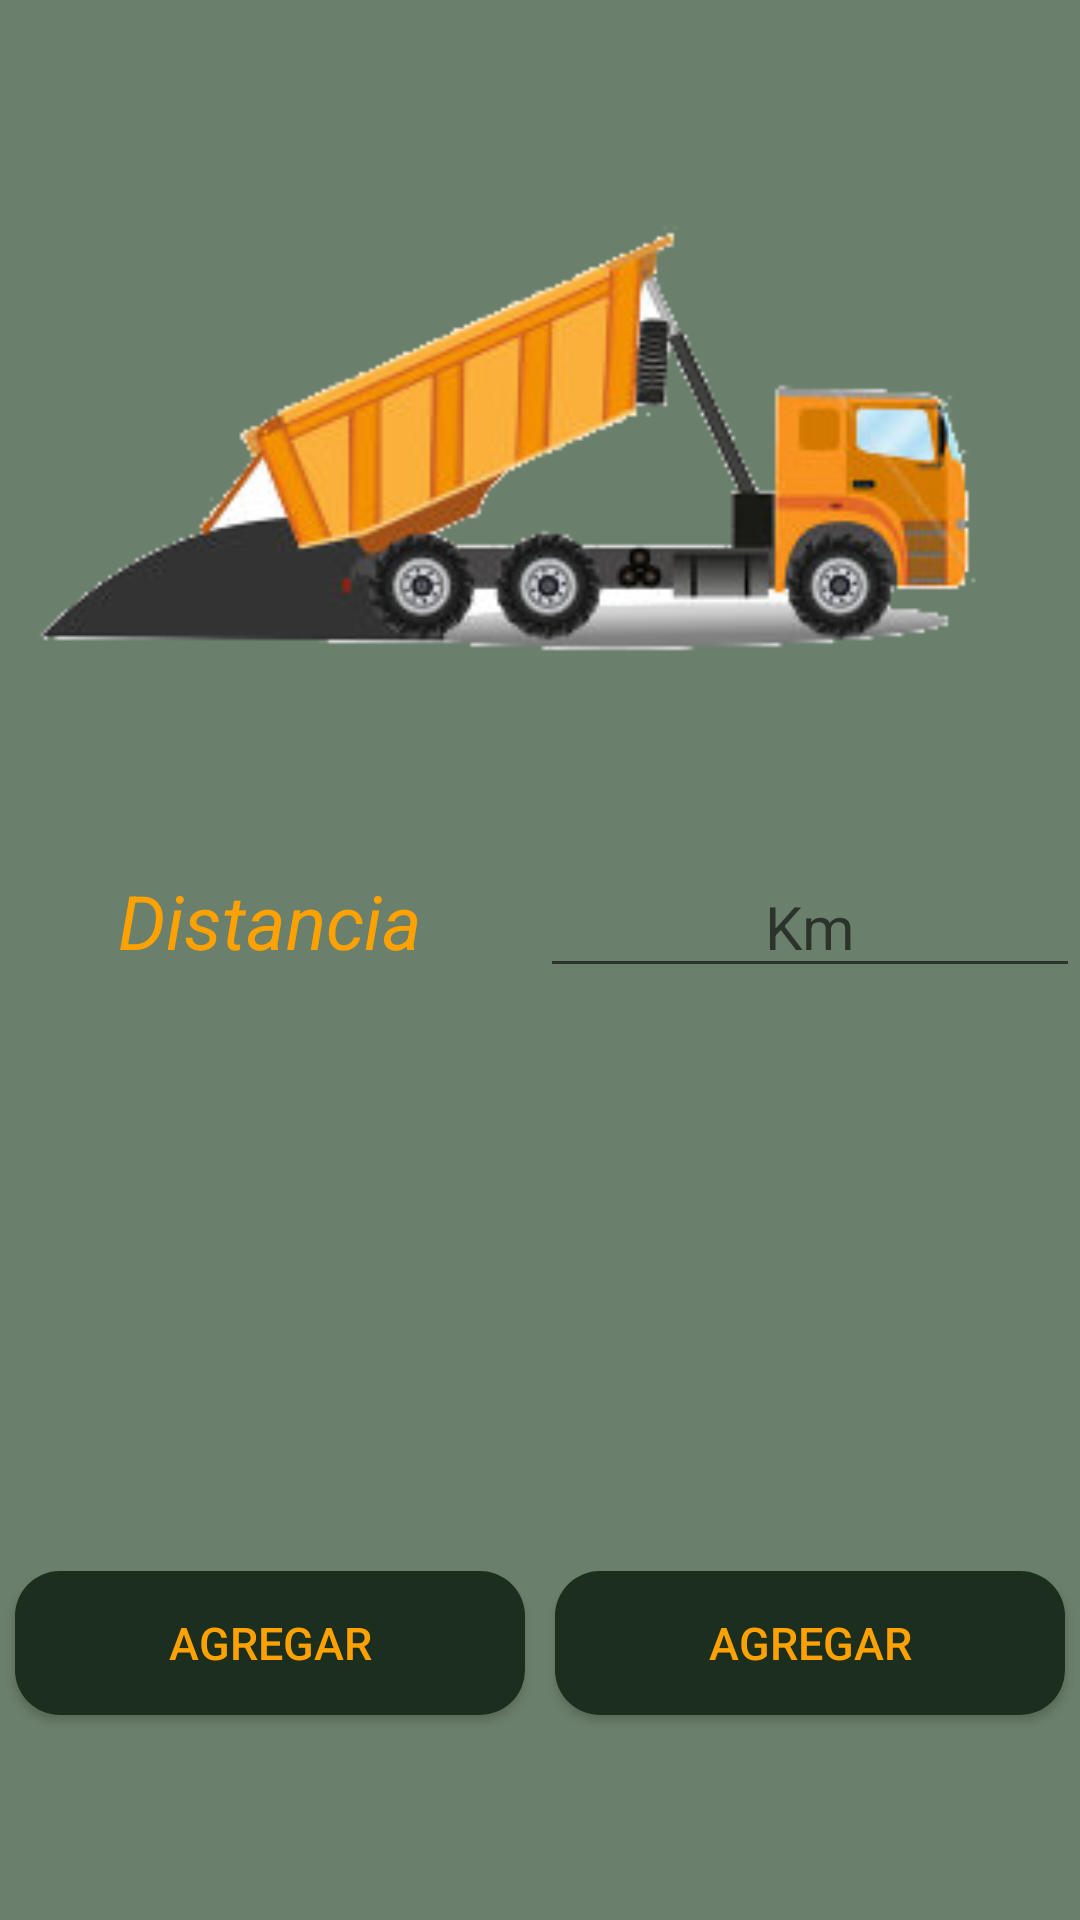

This screen was rendered from an Android layout file. Write that file and the resources it references.
<!-- AndroidManifest.xml: application theme AppTheme -->
<!-- res/layout/activity_add_viaje.xml -->
<?xml version="1.0" encoding="utf-8"?>
<LinearLayout xmlns:android="http://schemas.android.com/apk/res/android"
    xmlns:tools="http://schemas.android.com/tools"
    android:id="@+id/activity_add_viaje"
    android:layout_width="match_parent"
    android:layout_height="match_parent"
    android:orientation="vertical"
    android:background="@color/VerdeClaro"
    tools:context="com.sandra.xcavapp.AddViajeActivity">

    <ImageView
        android:layout_width="match_parent"
        android:layout_height="wrap_content"
        android:layout_weight="1"
        android:src="@drawable/volqdescarga"
        android:layout_gravity="center" />

    <LinearLayout
        android:layout_width="match_parent"
        android:layout_height="wrap_content"
        android:layout_weight="1"
        android:orientation="horizontal">

        <TextView
            android:layout_width="match_parent"
            android:layout_height="wrap_content"
            android:layout_weight="1"
            android:text="@string/dist"
            android:textSize="25sp"
            android:textStyle="italic"
            android:textColor="@color/Amaril"

            android:gravity="center"/>

        <EditText
            android:layout_width="match_parent"
            android:layout_height="wrap_content"
            android:layout_weight="1"
            android:hint="@string/Km"
            android:textSize="20sp"
            android:id="@+id/eNViaje"
            android:gravity="center"/>

    </LinearLayout>

    <LinearLayout
        android:layout_width="match_parent"
        android:layout_height="wrap_content"
        android:layout_weight="1"
        android:orientation="horizontal">

        <Button
            android:layout_width="wrap_content"
            android:layout_height="wrap_content"
            android:layout_weight="1"
            android:text="@string/add"
            android:textSize="15sp"
            android:textColor="@color/Amaril"
            android:id="@+id/bAdd"
            android:layout_gravity="center"
            android:layout_margin="5dp"
            android:background="@drawable/boton_redondeado"/>

        <Button
            android:layout_width="wrap_content"
            android:layout_height="wrap_content"
            android:layout_weight="1"
            android:text="@string/add"
            android:textSize="15sp"
            android:textColor="@color/Amaril"
            android:id="@+id/bCanc"
            android:layout_gravity="center"
            android:layout_margin="5dp"
            android:background="@drawable/boton_redondeado"/>

    </LinearLayout>

</LinearLayout>
<!-- resources referenced by this layout -->
<resources>
  <item name="Amaril" type="color">#ffa200</item>
  <item name="VerdeClaro" type="color">#6b806c</item>
  <!-- drawable boton_redondeado (drawable) -->
  <?xml version="1.0" encoding="utf-8"?>
  <shape xmlns:android="http://schemas.android.com/apk/res/android"
      android:shape="rectangle"
      >
      <solid android:color="@color/VerdeOscuro" />
      <corners android:bottomRightRadius="15dp"
          android:bottomLeftRadius="15dp"
          android:topRightRadius="15dp"
          android:topLeftRadius="15dp" />
  
  </shape>
  <!-- drawable volqdescarga: png bitmap (drawable, 36829 bytes) -->
  <string name="Km">Km</string>
  <string name="add">Agregar</string>
  <string name="dist">Distancia</string>
  <style name="AppTheme" parent="Theme.AppCompat.Light.DarkActionBar">
          
          <item name="colorPrimary">@color/colorPrimary</item>
          <item name="colorPrimaryDark">@color/colorPrimaryDark</item>
          <item name="colorAccent">@color/black</item>
      </style>
  <item name="VerdeOscuro" type="color">#1c2e1e</item>
  <color name="colorPrimary">#3F51B5</color>
  <color name="colorPrimaryDark">#303F9F</color>
  <item name="black" type="color">#000000</item>
</resources>
